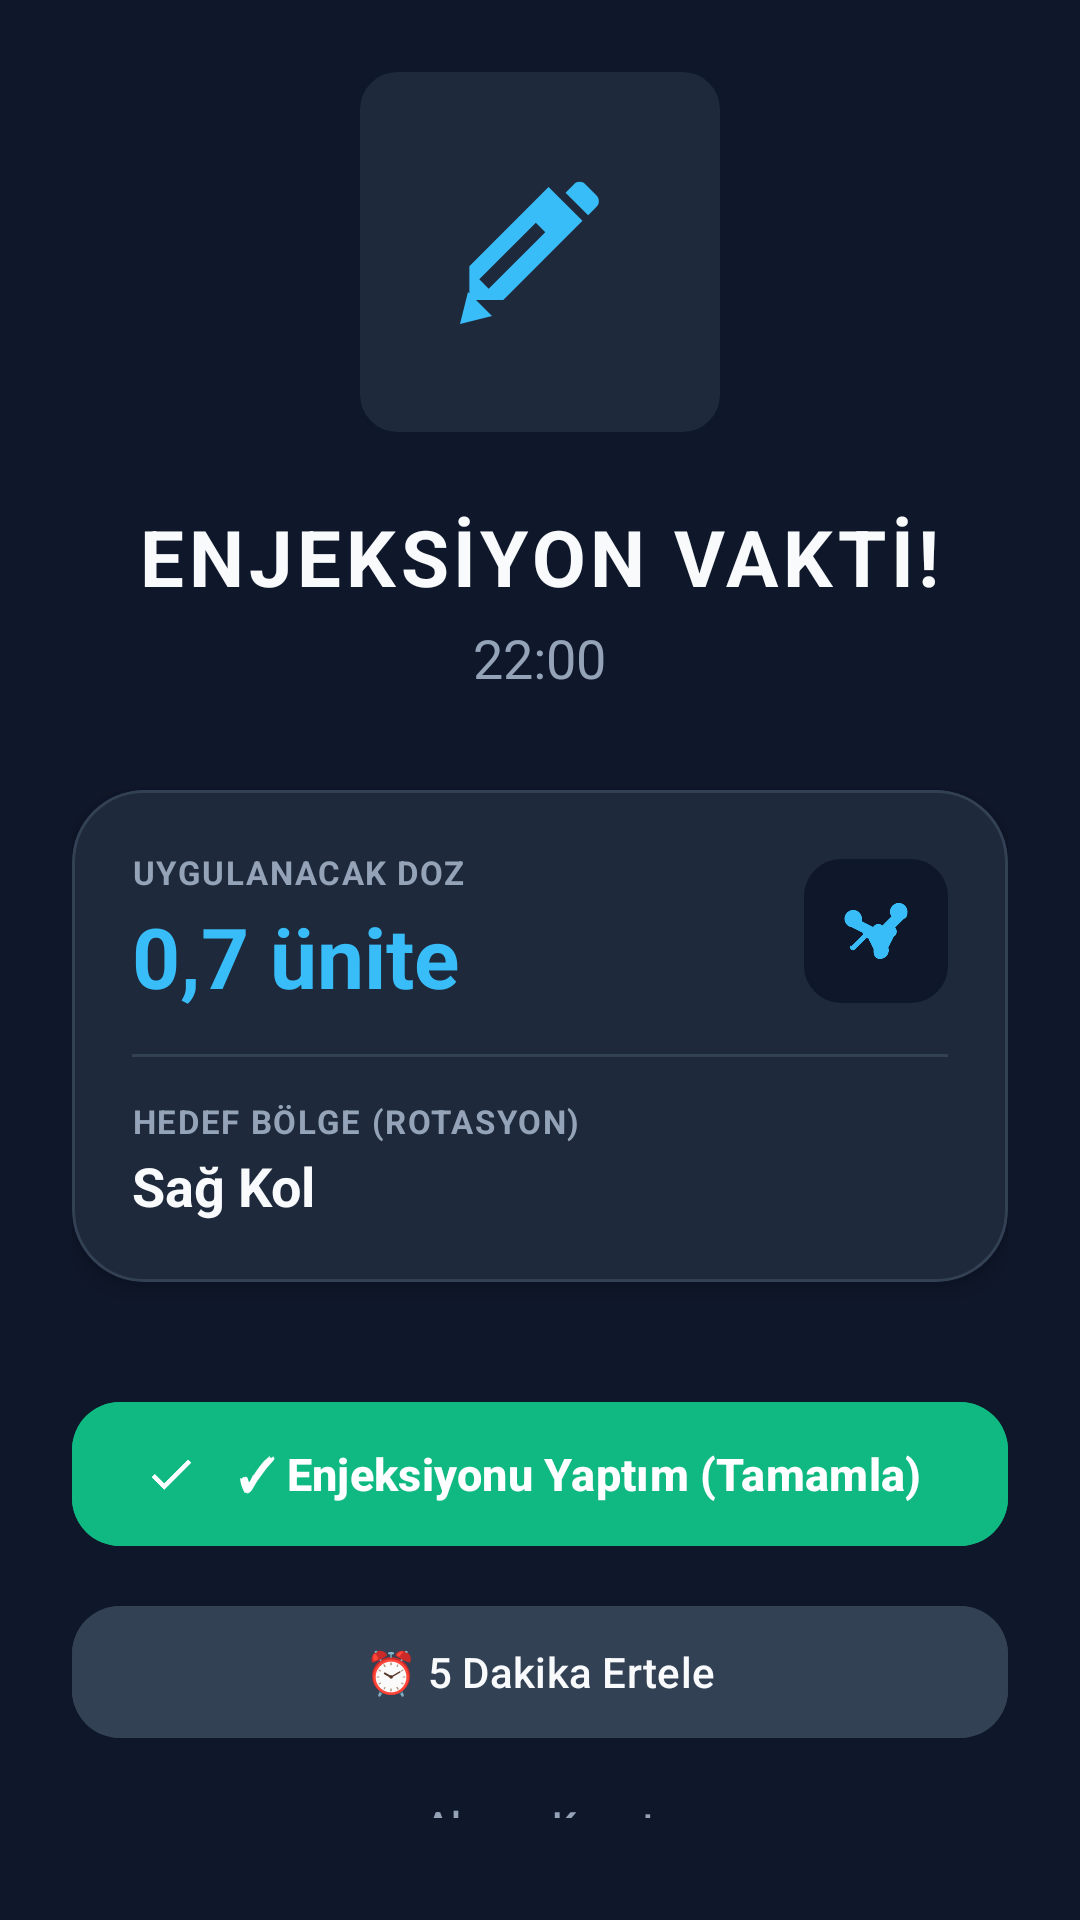

Here is an Android app screen rendered from its layout file. Give the layout XML and the strings, colors and styles it references.
<!-- AndroidManifest.xml: activity theme Theme.MyApplication -->
<!-- res/layout/activity_alarm.xml -->
<?xml version="1.0" encoding="utf-8"?>
<LinearLayout xmlns:android="http://schemas.android.com/apk/res/android"
    xmlns:app="http://schemas.android.com/apk/res-auto"
    android:layout_width="match_parent"
    android:layout_height="match_parent"
    android:background="#0F172A"
    android:gravity="center"
    android:orientation="vertical"
    android:padding="24dp">

    
    <FrameLayout
        android:id="@+id/alarm_icon_frame"
        android:layout_width="120dp"
        android:layout_height="120dp"
        android:background="@drawable/bg_badge_pending"
        android:backgroundTint="#1E293B">

        <ImageView
            android:id="@+id/alarm_icon"
            android:layout_width="64dp"
            android:layout_height="64dp"
            android:layout_gravity="center"
            android:contentDescription="Alarm"
            android:src="@drawable/ic_syringe"
            app:tint="#38BDF8" />
    </FrameLayout>

    
    <TextView
        android:layout_width="wrap_content"
        android:layout_height="wrap_content"
        android:layout_marginTop="24dp"
        android:letterSpacing="0.06"
        android:text="ENJEKSİYON VAKTİ!"
        android:textColor="#F8FAFC"
        android:textSize="26sp"
        android:textStyle="bold" />

    <TextView
        android:id="@+id/alarm_tv_time"
        android:layout_width="wrap_content"
        android:layout_height="wrap_content"
        android:layout_marginTop="4dp"
        android:text="22:00"
        android:textColor="#94A3B8"
        android:textSize="18sp" />

    
    <com.google.android.material.card.MaterialCardView
        android:layout_width="match_parent"
        android:layout_height="wrap_content"
        android:layout_marginTop="32dp"
        app:cardBackgroundColor="#1E293B"
        app:cardCornerRadius="24dp"
        app:cardElevation="4dp"
        app:strokeColor="#334155"
        app:strokeWidth="1dp">

        <LinearLayout
            android:layout_width="match_parent"
            android:layout_height="wrap_content"
            android:orientation="vertical"
            android:padding="20dp">

            
            <LinearLayout
                android:layout_width="match_parent"
                android:layout_height="wrap_content"
                android:gravity="center_vertical"
                android:orientation="horizontal">

                <LinearLayout
                    android:layout_width="0dp"
                    android:layout_height="wrap_content"
                    android:layout_weight="1"
                    android:orientation="vertical">

                    <TextView
                        android:layout_width="wrap_content"
                        android:layout_height="wrap_content"
                        android:letterSpacing="0.05"
                        android:text="UYGULANACAK DOZ"
                        android:textColor="#94A3B8"
                        android:textSize="11sp"
                        android:textStyle="bold" />

                    <TextView
                        android:id="@+id/alarm_tv_dose"
                        android:layout_width="wrap_content"
                        android:layout_height="wrap_content"
                        android:layout_marginTop="2dp"
                        android:text="0,7 ünite"
                        android:textColor="#38BDF8"
                        android:textSize="28sp"
                        android:textStyle="bold" />
                </LinearLayout>

                <ImageView
                    android:id="@+id/alarm_iv_limb"
                    android:layout_width="48dp"
                    android:layout_height="48dp"
                    android:background="@drawable/bg_badge_pending"
                    android:backgroundTint="#0F172A"
                    android:contentDescription="Uzuv"
                    android:padding="10dp"
                    android:src="@drawable/ic_arm"
                    app:tint="#38BDF8" />
            </LinearLayout>

            <View
                android:layout_width="match_parent"
                android:layout_height="1dp"
                android:layout_marginVertical="14dp"
                android:background="#334155" />

            
            <TextView
                android:layout_width="wrap_content"
                android:layout_height="wrap_content"
                android:letterSpacing="0.05"
                android:text="HEDEF BÖLGE (ROTASYON)"
                android:textColor="#94A3B8"
                android:textSize="11sp"
                android:textStyle="bold" />

            <TextView
                android:id="@+id/alarm_tv_limb"
                android:layout_width="wrap_content"
                android:layout_height="wrap_content"
                android:layout_marginTop="2dp"
                android:text="Sağ Kol"
                android:textColor="#F8FAFC"
                android:textSize="18sp"
                android:textStyle="bold" />
        </LinearLayout>
    </com.google.android.material.card.MaterialCardView>

    
    <LinearLayout
        android:layout_width="match_parent"
        android:layout_height="wrap_content"
        android:layout_marginTop="36dp"
        android:orientation="vertical">

        
        <com.google.android.material.button.MaterialButton
            android:id="@+id/alarm_btn_complete"
            style="@style/Widget.Material3.Button"
            android:layout_width="match_parent"
            android:layout_height="56dp"
            android:backgroundTint="#10B981"
            android:text="✓ Enjeksiyonu Yaptım (Tamamla)"
            android:textColor="#FFFFFF"
            android:textSize="15sp"
            android:textStyle="bold"
            app:cornerRadius="16dp"
            app:icon="@drawable/ic_check"
            app:iconTint="#FFFFFF" />

        
        <com.google.android.material.button.MaterialButton
            android:id="@+id/alarm_btn_snooze"
            style="@style/Widget.Material3.Button.TonalButton"
            android:layout_width="match_parent"
            android:layout_height="52dp"
            android:layout_marginTop="12dp"
            android:backgroundTint="#334155"
            android:text="⏰ 5 Dakika Ertele"
            android:textColor="#F8FAFC"
            android:textSize="14sp"
            app:cornerRadius="16dp" />

        
        <com.google.android.material.button.MaterialButton
            android:id="@+id/alarm_btn_dismiss"
            style="@style/Widget.Material3.Button.TextButton"
            android:layout_width="match_parent"
            android:layout_height="wrap_content"
            android:layout_marginTop="6dp"
            android:text="Alarmı Kapat"
            android:textColor="#94A3B8"
            android:textSize="13sp" />
    </LinearLayout>

</LinearLayout>
<!-- resources referenced by this layout -->
<resources>
  <!-- drawable bg_badge_pending (drawable) -->
  <?xml version="1.0" encoding="utf-8"?>
  <shape xmlns:android="http://schemas.android.com/apk/res/android"
      android:shape="rectangle">
      <corners android:radius="12dp" />
      <solid android:color="@color/warning_light" />
      <stroke
          android:width="1dp"
          android:color="@color/warning" />
  </shape>
  <!-- drawable ic_arm (drawable) -->
  <vector xmlns:android="http://schemas.android.com/apk/res/android"
      android:width="24dp"
      android:height="24dp"
      android:viewportWidth="24"
      android:viewportHeight="24">
      <path
          android:fillColor="@color/primary"
          android:pathData="M18.5,4c-1.38,0 -2.5,1.12 -2.5,2.5 0,0.5 0.15,0.96 0.4,1.35L13.8,10.45c-0.3,-0.28 -0.7,-0.45 -1.15,-0.45 -0.62,0 -1.16,0.34 -1.45,0.84L8.1,9.3C8.04,9.05 8,8.78 8,8.5 8,7.12 6.88,6 5.5,6S3,7.12 3,8.5c0,1.24 0.9,2.27 2.09,2.46l3.1,1.55c0.01,0.16 0.05,0.32 0.11,0.47l-3.3,3.3C4.61,16.11 4.5,16.29 4.5,16.5c0,0.55 0.45,1 1,1 0.21,0 0.39,-0.11 0.5,-0.22l3.3,-3.3c0.15,0.06 0.31,0.1 0.47,0.11l1.55,3.1C11.13,19.28 12.06,20 13.15,20c1.38,0 2.5,-1.12 2.5,-2.5 0,-0.28 -0.04,-0.55 -0.1,-0.8l1.54,-3.09c0.5,-0.29 0.84,-0.83 0.84,-1.45 0,-0.45 -0.17,-0.85 -0.45,-1.15l2.6,-2.6C20.47,8.65 21,7.65 21,6.5 21,5.12 19.88,4 18.5,4z" />
  </vector>
  <!-- drawable ic_check (drawable) -->
  <vector xmlns:android="http://schemas.android.com/apk/res/android"
      android:width="24dp"
      android:height="24dp"
      android:viewportWidth="24"
      android:viewportHeight="24">
      <path
          android:fillColor="@color/success"
          android:pathData="M9,16.17L4.83,12l-1.42,1.41L9,19 21,7l-1.41,-1.41z" />
  </vector>
  <!-- drawable ic_syringe (drawable) -->
  <vector xmlns:android="http://schemas.android.com/apk/res/android"
      android:width="24dp"
      android:height="24dp"
      android:viewportWidth="24"
      android:viewportHeight="24">
      <path
          android:fillColor="@color/primary"
          android:pathData="M19.07,4.93l-1.41,-1.41c-0.39,-0.39 -1.02,-0.39 -1.41,0l-1.06,1.06 2.83,2.83 1.05,-1.06c0.39,-0.39 0.39,-1.03 0,-1.42zM14.48,5.29l-1.41,-1.41 -9.9,9.9V18h4.24l9.9,-9.9 -2.83,-2.81zM5.59,16.59l-1.18,-1.18 7.07,-7.07 1.18,1.18 -7.07,7.07zM2,21l4,-1 -3,-3 -1,4z" />
  </vector>
  <style name="Theme.MyApplication" parent="Theme.Material3.DayNight.NoActionBar">
          <item name="colorPrimary">@color/primary</item>
          <item name="colorPrimaryVariant">@color/primary_variant</item>
          <item name="colorSecondary">@color/accent_teal</item>
          <item name="colorSecondaryVariant">@color/primary_variant</item>
          <item name="android:statusBarColor">@color/background_light</item>
          <item name="android:windowLightStatusBar">true</item>
          <item name="android:navigationBarColor">@color/surface_light</item>
          <item name="android:windowBackground">@color/background_light</item>
          <item name="colorSurface">@color/surface_light</item>
      </style>
  <color name="warning_light">#FEF3C7</color>
  <color name="warning">#F59E0B</color>
  <color name="primary">#006876</color>
  <color name="success">#10B981</color>
  <color name="primary_variant">#004E59</color>
  <color name="accent_teal">#0D9488</color>
  <color name="background_light">#F8FAFC</color>
  <color name="surface_light">#FFFFFF</color>
</resources>
